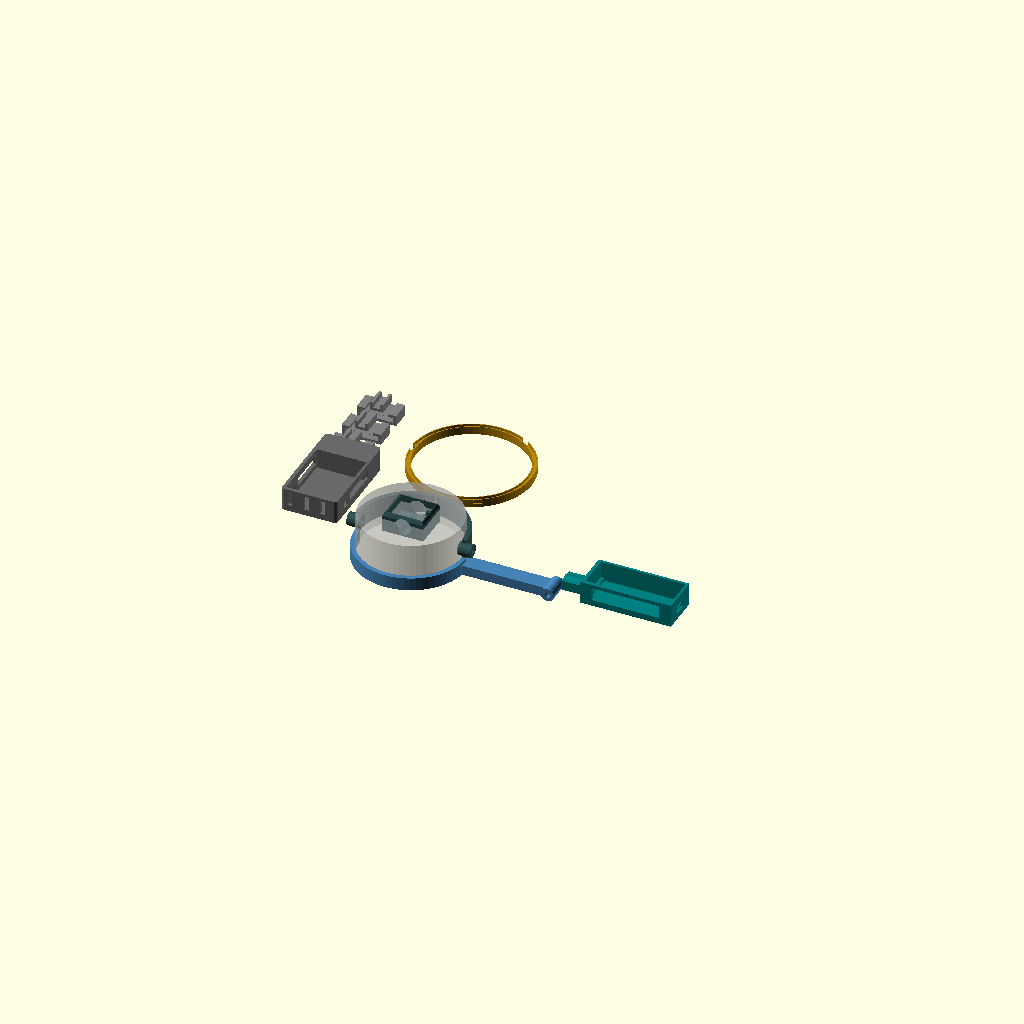
Cell 1 — every parameter at its default value.
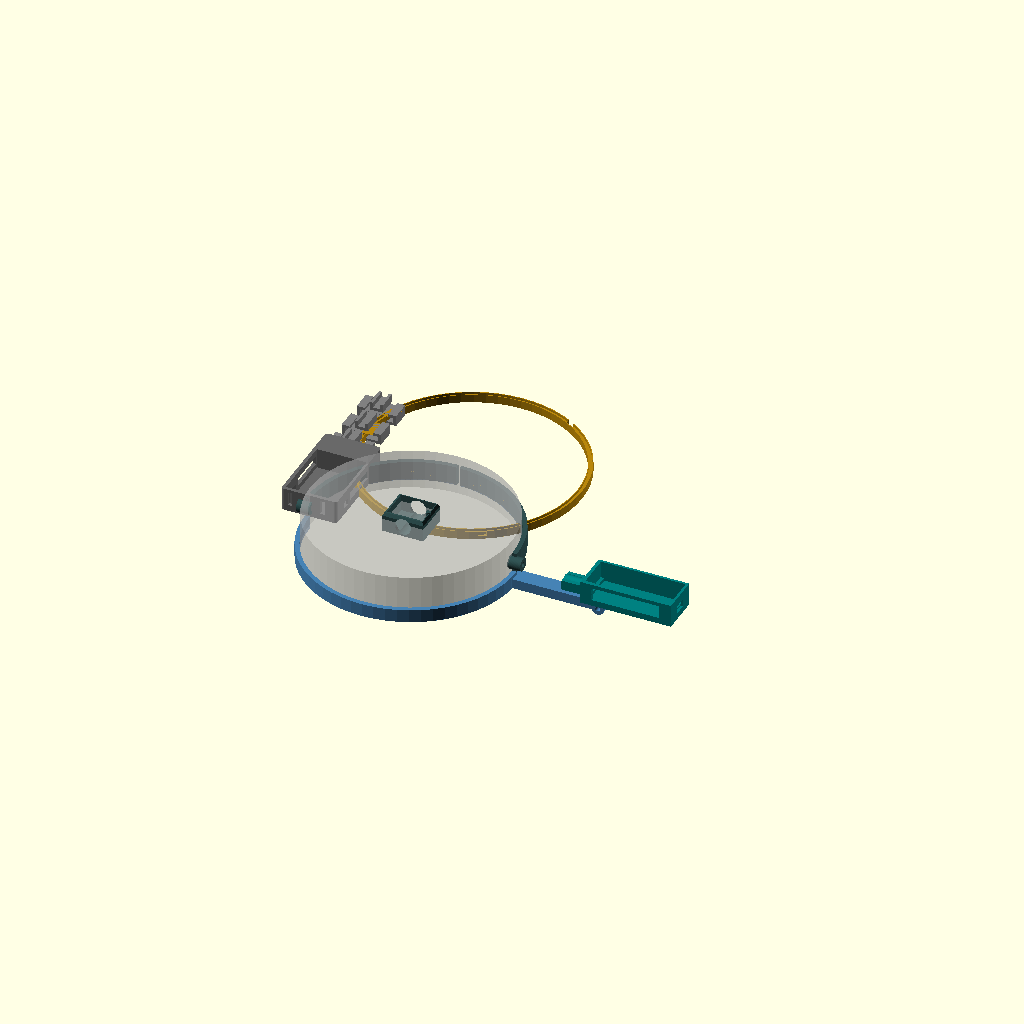
Cell 2: eye_cup_od = 124 (everything else at default).
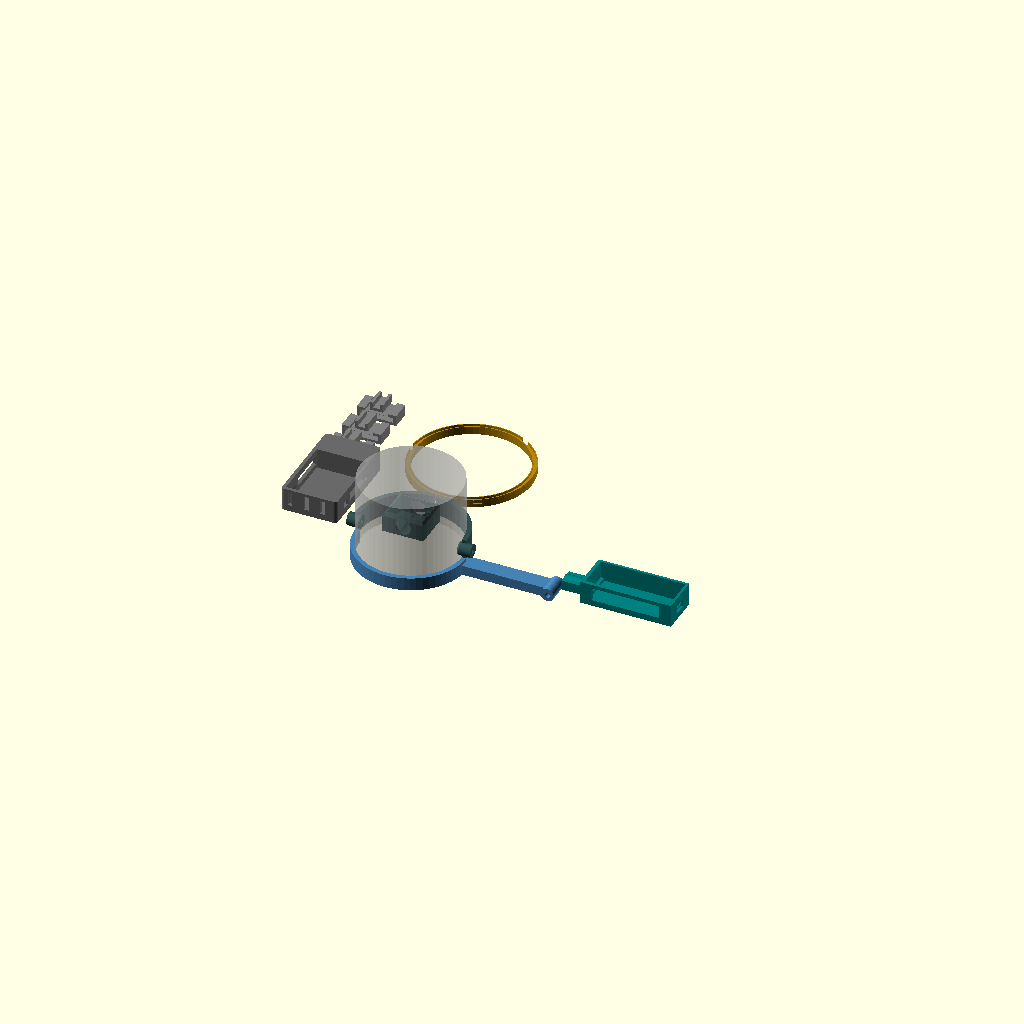
Cell 3: eye_cup_depth = 50 (everything else at default).
All cells are drawn from one camera (rotation 55°, 0°, 25°, orthographic, colour scheme Cornfield), so only the parameter changes between them.
The OpenSCAD source (hardware/hansi_mount_v2.scad):
// ═══════════════════════════════════════════════════════════════
//  HANSI ZOE AI GOGGLES — 3D Mount System v2
//  For: Metal Welding Steampunk Goggles (VampireFreaks style)
//  OpenSCAD Parametric Design — Phase 6 Updated
// ═══════════════════════════════════════════════════════════════
//
//  Base goggles: German-made metal welding goggles
//    - Eye cup outer diameter: ~62mm (with rubber ring)
//    - Lens diameter: 50mm (standard, screw-in)
//    - Eye cup depth: ~25mm
//    - Nose bridge: leather, ~25mm center gap
//    - Strap: ~20mm elastic with metal buckle
//    - Material: aluminum body, rubber gasket, glass lens
//
//  Mount strategy (fidèle Hange Zoë):
//    - Camera ring: clips onto RIGHT eye cup outer rim
//    - HUD arm: articulated bracket from right eye cup
//    - Battery pod: sits on rear strap at nape
//    - Strap clips: adapter pieces for strap attachment
//
//  Print: PETG, 0.2mm layer, 30% infill, supports
//  Post-process: Sand, prime, spray matte black or bronze
// ═══════════════════════════════════════════════════════════════

// ─── GOGGLES DIMENSIONS (measured from VampireFreaks metal goggles) ──
eye_cup_od = 62;        // outer diameter of eye cup (with rubber ring)
eye_cup_id = 50;        // inner = lens diameter
eye_cup_depth = 25;     // depth of eye cup from face
cup_wall = 2;           // metal wall thickness
lens_d = 50;            // lens diameter (standard welding)
lens_thread_d = 54;     // threaded retaining ring outer dia
strap_w = 20;           // elastic strap width
strap_t = 2.5;          // strap thickness

// ─── ELECTRONICS DIMENSIONS ──────────────────────────────────
// Seeed XIAO ESP32-S3 Sense
xiao_w = 21;    xiao_l = 17.5;   xiao_h = 8;
cam_lens_d = 8; // camera module lens diameter

// LILYGO T-Glass V2
tg_w = 51.5;    tg_l = 20;       tg_h = 12;
prism_w = 15;   prism_h = 12;    // prism optical element

// LiPo battery (103040 = 10x30x40mm, 1000mAh)
bat_w = 30;     bat_l = 40;      bat_h = 10;

// ─── GENERAL ─────────────────────────────────────────────────
wall = 1.8;         // print wall thickness
tol = 0.3;          // fit tolerance
$fn = 60;

// ═══════════════════════════════════════════════════════════════
//  PART 1: Camera Ring Mount
//  Clips around the RIGHT eye cup outer rim.
//  Houses the XIAO ESP32-S3 Sense on TOP of the eye cup.
//  Camera lens peers forward through a cutout.
// ═══════════════════════════════════════════════════════════════
module camera_ring() {
    ring_id = eye_cup_od + 2*tol;       // inside grips the cup
    ring_od = ring_id + 2*wall + 2;     // outer ring
    ring_h = 12;                        // ring height (grip zone)
    
    // XIAO pod dimensions
    pod_w = xiao_w + 2*wall + 2*tol;
    pod_l = xiao_l + 2*wall + 2*tol;
    pod_h = xiao_h + 2*wall + 2*tol;
    
    difference() {
        union() {
            // Clamp ring (top 180°, sits on upper half of eye cup)
            difference() {
                cylinder(d=ring_od, h=ring_h);
                translate([0, 0, -0.5])
                    cylinder(d=ring_id, h=ring_h+1);
                // Remove bottom half — C-clamp shape
                translate([-ring_od/2-1, -ring_od/2-1, -1])
                    cube([ring_od+2, ring_od/2+1, ring_h+2]);
                // Split gap for flex (2mm gap at bottom)
                translate([-1, -ring_od/2-1, -1])
                    cube([2, ring_od+2, ring_h+2]);
            }
            
            // Clamp screw boss (to tighten the C-clamp)
            translate([-ring_od/2, 0, ring_h/2])
                rotate([0, 90, 0])
                    cylinder(d=8, h=8, center=true);
            translate([ring_od/2, 0, ring_h/2])
                rotate([0, 90, 0])
                    cylinder(d=8, h=8, center=true);
            
            // XIAO electronics pod (sits on top of ring)
            translate([-pod_w/2, -pod_l/2, ring_h])
                difference() {
                    // Outer shell with rounded top
                    hull() {
                        cube([pod_w, pod_l, pod_h - 2]);
                        translate([1, 1, pod_h-2])
                            cube([pod_w-2, pod_l-2, 2]);
                    }
                    // XIAO cavity
                    translate([wall+tol, wall+tol, wall])
                        cube([xiao_w+2*tol, xiao_l+2*tol, xiao_h+5]);
                }
        }
        
        // Camera lens hole (front-facing, through ring + pod)
        translate([0, -ring_od/2-1, ring_h + pod_h/2])
            rotate([-90, 0, 0])
                cylinder(d=cam_lens_d+2, h=ring_od);
        
        // USB-C access slot (back of XIAO = facing away from face)
        translate([-5, pod_l/2+ring_id/2-wall, ring_h+wall+1])
            cube([10, wall+2, 4]);
        
        // Ventilation holes (top of pod)
        for (dx = [-6, 0, 6]) {
            translate([dx, 0, ring_h+pod_h-0.5])
                cylinder(d=2.5, h=wall+1);
        }
        
        // Clamp screw holes (M3)
        translate([-ring_od/2-5, 0, ring_h/2])
            rotate([0, 90, 0])
                cylinder(d=3.2, h=ring_od+10);
    }
    
    // Status LED light pipe hole
    translate([pod_w/2-2, 0, ring_h+pod_h-wall])
        cylinder(d=3, h=wall+0.5);
}

// ═══════════════════════════════════════════════════════════════
//  PART 2: T-Glass HUD Arm
//  Attaches to the RIGHT eye cup via a secondary clamp ring.
//  Articulated arm extends forward + inward to position
//  the T-Glass prism in the upper-right FOV.
//  Hinge allows folding the HUD up when not in use.
// ═══════════════════════════════════════════════════════════════
module hud_arm() {
    ring_id = eye_cup_od + 2*tol;
    ring_od = ring_id + 2*wall + 2;
    ring_h = 8;
    
    arm_len = 55;       // length from eye cup to prism position
    arm_w = 10;
    arm_h = 6;
    
    cradle_w = tg_w + 2*wall + 2*tol;
    cradle_l = tg_l + 2*wall + 2*tol;
    cradle_h = tg_h + wall + tol;
    
    // Attachment ring (lower half of eye cup, opposite to camera)
    difference() {
        union() {
            // Lower C-clamp ring
            difference() {
                cylinder(d=ring_od, h=ring_h);
                translate([0, 0, -0.5])
                    cylinder(d=ring_id, h=ring_h+1);
                // Remove top half
                translate([-ring_od/2-1, 0, -1])
                    cube([ring_od+2, ring_od/2+1, ring_h+2]);
            }
            
            // Arm extending outward-forward from temple side
            translate([ring_od/2-2, -arm_w/2, 0])
                cube([arm_len, arm_w, arm_h]);
            
            // Hinge at end of arm
            translate([ring_od/2-2 + arm_len, 0, arm_h/2])
                rotate([90, 0, 0])
                    cylinder(d=8, h=arm_w+4, center=true);
        }
        
        // Hinge bolt hole (M3)
        translate([ring_od/2-2 + arm_len, 0, arm_h/2])
            rotate([90, 0, 0])
                cylinder(d=3.2, h=arm_w+6, center=true);
        
        // Flex gap for clamp
        translate([-1, ring_od/2-1, -1])
            cube([2, 5, ring_h+2]);
    }
}

// T-Glass cradle (separate piece, connects via hinge bolt)
module tglass_cradle() {
    cradle_w = tg_w + 2*wall + 2*tol;
    cradle_l = tg_l + 2*wall + 2*tol;
    cradle_h = tg_h + wall + tol;
    
    arm_stub = 15;
    
    difference() {
        union() {
            // Hinge tab
            translate([0, -5, 0])
                cube([arm_stub, 10, 6]);
            translate([0, 0, 3])
                rotate([0, 90, 0])
                    cylinder(d=8, h=arm_stub);
            
            // T-Glass cradle body
            translate([arm_stub, -cradle_l/2, 0])
            difference() {
                cube([cradle_w, cradle_l, cradle_h]);
                // T-Glass cavity
                translate([wall+tol, wall+tol, wall])
                    cube([tg_w+2*tol, tg_l+2*tol, tg_h+5]);
                // Prism window (front, angled down at ~15°)
                translate([wall+5, -1, wall+2])
                    cube([tg_w-10, wall+2, tg_h-4]);
                // USB-C cutout (end)
                translate([cradle_w-wall-1, cradle_l/2-4, wall+2])
                    cube([wall+2, 8, 5]);
                // Touch button access (top)
                translate([cradle_w/2-5, cradle_l/2-5, cradle_h-wall+0.1])
                    cube([10, 10, wall+1]);
            }
        }
        
        // Hinge bolt hole (M3)
        translate([-1, 0, 3])
            rotate([0, 90, 0])
                cylinder(d=3.4, h=arm_stub+2);
    }
    
    // Prism guide rails (inside cradle, keep T-Glass aligned)
    translate([arm_stub + wall+tol, -cradle_l/2 + wall, wall])
        cube([2, cradle_l - 2*wall, 2]);
    translate([arm_stub + cradle_w - wall - tol - 2, -cradle_l/2 + wall, wall])
        cube([2, cradle_l - 2*wall, 2]);
}

// ═══════════════════════════════════════════════════════════════
//  PART 3: Battery Pod (Nape Mount)
//  Sits on the elastic strap at the back of the head.
//  Houses: LiPo 1000mAh + TP4056 charge module + slide switch.
//  Strap threads through slots on either side.
// ═══════════════════════════════════════════════════════════════
module battery_pod() {
    pod_w = bat_w + 2*wall + 2*tol;
    pod_l = bat_l + 15 + 2*wall + 2*tol;  // battery + TP4056 module
    pod_h = bat_h + 2*wall + 2*tol;
    
    tp_w = 17;  tp_l = 28;  tp_h = 4;  // TP4056 module
    
    difference() {
        // Outer shell
        hull() {
            translate([2, 2, 0]) cylinder(r=2, h=pod_h);
            translate([pod_w-2, 2, 0]) cylinder(r=2, h=pod_h);
            translate([2, pod_l-2, 0]) cylinder(r=2, h=pod_h);
            translate([pod_w-2, pod_l-2, 0]) cylinder(r=2, h=pod_h);
        }
        
        // Battery cavity
        translate([wall+tol, wall+tol, wall])
            cube([bat_w+2*tol, bat_l+2*tol, bat_h+tol+5]);
        
        // TP4056 cavity (behind battery)
        translate([(pod_w-tp_w)/2, wall+tol+bat_l+2, wall])
            cube([tp_w+2*tol, tp_l+2*tol, tp_h+tol+5]);
        
        // USB-C charging port (through wall)
        translate([(pod_w-10)/2, pod_l-wall-1, wall+1])
            cube([10, wall+2, 5]);
        
        // Wire exit holes (both sides, toward goggles)
        translate([-1, 10, wall+2])
            cube([wall+2, 5, 4]);
        translate([pod_w-wall-1, 10, wall+2])
            cube([wall+2, 5, 4]);
        
        // Slide switch cutout (top)
        translate([pod_w/2-4, 5, pod_h-wall+0.1])
            cube([8, 6, wall+1]);
        
        // Strap slots (left and right sides)
        // Strap threads through these to hold the pod
        translate([-1, pod_l/2-strap_w/2-2, (pod_h-strap_t)/2-1])
            cube([wall+2, strap_w+4, strap_t+2*tol+2]);
        translate([pod_w-wall-1, pod_l/2-strap_w/2-2, (pod_h-strap_t)/2-1])
            cube([wall+2, strap_w+4, strap_t+2*tol+2]);
        
        // LED indicator window (TP4056 charge LEDs)
        translate([pod_w/2-3, pod_l-wall+0.1, wall+2])
            cube([6, wall+1, 3]);
        
        // Ventilation
        for (i = [0:2]) {
            translate([4+i*10, -1, wall+2])
                cube([3, wall+2, pod_h-2*wall-2]);
        }
    }
    
    // Internal battery retaining lips
    translate([wall, wall+tol, wall])
        cube([3, 3, bat_h]);
    translate([pod_w-wall-3, wall+tol, wall])
        cube([3, 3, bat_h]);
}

// ═══════════════════════════════════════════════════════════════
//  PART 4: Strap Adapter Clips
//  Small clips that attach accessories to the elastic strap.
//  Used to route cables along the strap neatly.
// ═══════════════════════════════════════════════════════════════
module strap_clip() {
    clip_w = strap_w + 2*wall + 2*tol;
    clip_l = 12;
    clip_h = strap_t + 2*wall + 2*tol;
    
    difference() {
        cube([clip_w, clip_l, clip_h]);
        // Strap channel
        translate([wall, -1, wall])
            cube([strap_w+2*tol, clip_l+2, strap_t+2*tol]);
        // Entry slot (snap-in)
        translate([wall+3, -1, clip_h-wall+0.1])
            cube([strap_w+2*tol-6, clip_l+2, wall+1]);
    }
    
    // Cable channel (on top)
    translate([clip_w/2-4, 0, clip_h])
        difference() {
            cube([8, clip_l, 5]);
            translate([wall, -1, wall])
                cube([8-2*wall, clip_l+2, 5]);
        }
}

// ═══════════════════════════════════════════════════════════════
//  PART 5: LED Accent Ring (Optional)
//  Decorative ring that sits AROUND the right eye cup.
//  Houses 3x WS2812B LEDs behind amber diffuser.
//  Gives the Hange Zoë amber glow effect.
// ═══════════════════════════════════════════════════════════════
module led_ring() {
    ring_id = eye_cup_od + 2*tol + 2*wall + 2;  // sits outside camera ring
    ring_od = ring_id + 6;
    ring_h = 5;
    
    difference() {
        cylinder(d=ring_od, h=ring_h);
        translate([0, 0, -0.5])
            cylinder(d=ring_id, h=ring_h+1);
        
        // LED cavities (3 LEDs at 120° intervals)
        for (a = [60, 180, 300]) {
            rotate([0, 0, a])
                translate([ring_id/2+1.5, -2.5, wall]) {
                    cube([4, 5, 5]);  // WS2812B is 5x5mm
                    // Wire channel
                    translate([2, -2, 0])
                        cube([1.5, 9, 2]);
                }
        }
        
        // Diffuser slot (thin ring channel for amber gel)
        translate([0, 0, ring_h-1.5])
            difference() {
                cylinder(d=ring_od-1, h=2);
                cylinder(d=ring_id+1, h=2);
            }
    }
}

// ═══════════════════════════════════════════════════════════════
//  RENDER — Uncomment parts individually for printing
// ═══════════════════════════════════════════════════════════════

// Reference: eye cup outline (not printed, just for visualization)
%translate([0, 0, -5]) cylinder(d=eye_cup_od, h=eye_cup_depth);

// Part 1: Camera ring mount
color("DarkSlateGray") camera_ring();

// Part 2a: HUD arm (attaches to lower eye cup)
color("SteelBlue") translate([0, 0, -ring_h_offset()]) hud_arm();

// Part 2b: T-Glass cradle (connects to arm via hinge)
color("Teal") translate([95, 0, 0]) tglass_cradle();

// Part 3: Battery pod
color("DimGray") translate([-80, 0, 0]) battery_pod();

// Part 4: Strap clips (x3)
color("Gray") for (i = [0:2]) {
    translate([-80, 60 + i*20, 0]) strap_clip();
}

// Part 5: LED accent ring
color("DarkGoldenrod") translate([0, 80, 0]) led_ring();

// Helper
function ring_h_offset() = 8;

// ═══════════════════════════════════════════════════════════════
//  ASSEMBLY NOTES
// ═══════════════════════════════════════════════════════════════
//
//  Assembly order:
//  1. Slide LED ring onto right eye cup (optional)
//  2. Clamp camera ring onto UPPER right eye cup rim
//     → Tighten M3 bolt through clamp ears
//     → Insert XIAO into pod, camera facing forward
//  3. Clamp HUD arm onto LOWER right eye cup rim
//     → Connect T-Glass cradle via M3 hinge bolt + nut
//     → Insert T-Glass, prism facing down toward eye
//     → Adjust angle to ~15° inward
//  4. Thread strap through battery pod slots
//     → Position at nape of neck
//     → Insert LiPo + TP4056 module
//     → Route USB-C cable from TP4056 to XIAO via strap clips
//  5. Clip strap clips every ~8cm along strap
//     → Route signal + power wires through cable channels
//  6. Connect:
//     → TP4056 OUT → XIAO BAT pads (red/black)
//     → XIAO Pin 21 → WS2812B DIN (through LED ring)
//     → TP4056 OUT → T-Glass USB-C (via thin cable)
//
//  Cable routing (right side, from front to back):
//  Camera Ring → (internal) → strap clip → strap clip → battery pod
//  HUD arm → (short cable) → strap clip → battery pod
//
//  Total weight estimate:
//    Goggles base:   ~120g (metal + glass)
//    Camera ring:    ~15g (PETG) + 10g (XIAO)
//    HUD arm:        ~12g (PETG) + 15g (T-Glass)
//    Battery pod:    ~10g (PETG) + 25g (LiPo) + 5g (TP4056)
//    Misc:           ~10g (wires, clips, LEDs)
//    ────────────────────────────────────
//    TOTAL:          ~222g (~7.8 oz)
//
// ═══════════════════════════════════════════════════════════════
Customizer parameters (derived from the source; name, type, default, range or options):
eye_cup_od: number, default 62
eye_cup_id: number, default 50
eye_cup_depth: number, default 25
cup_wall: number, default 2
lens_d: number, default 50
lens_thread_d: number, default 54
strap_w: number, default 20
strap_t: number, default 2.5
cam_lens_d: number, default 8
wall: number, default 1.8
tol: number, default 0.3
